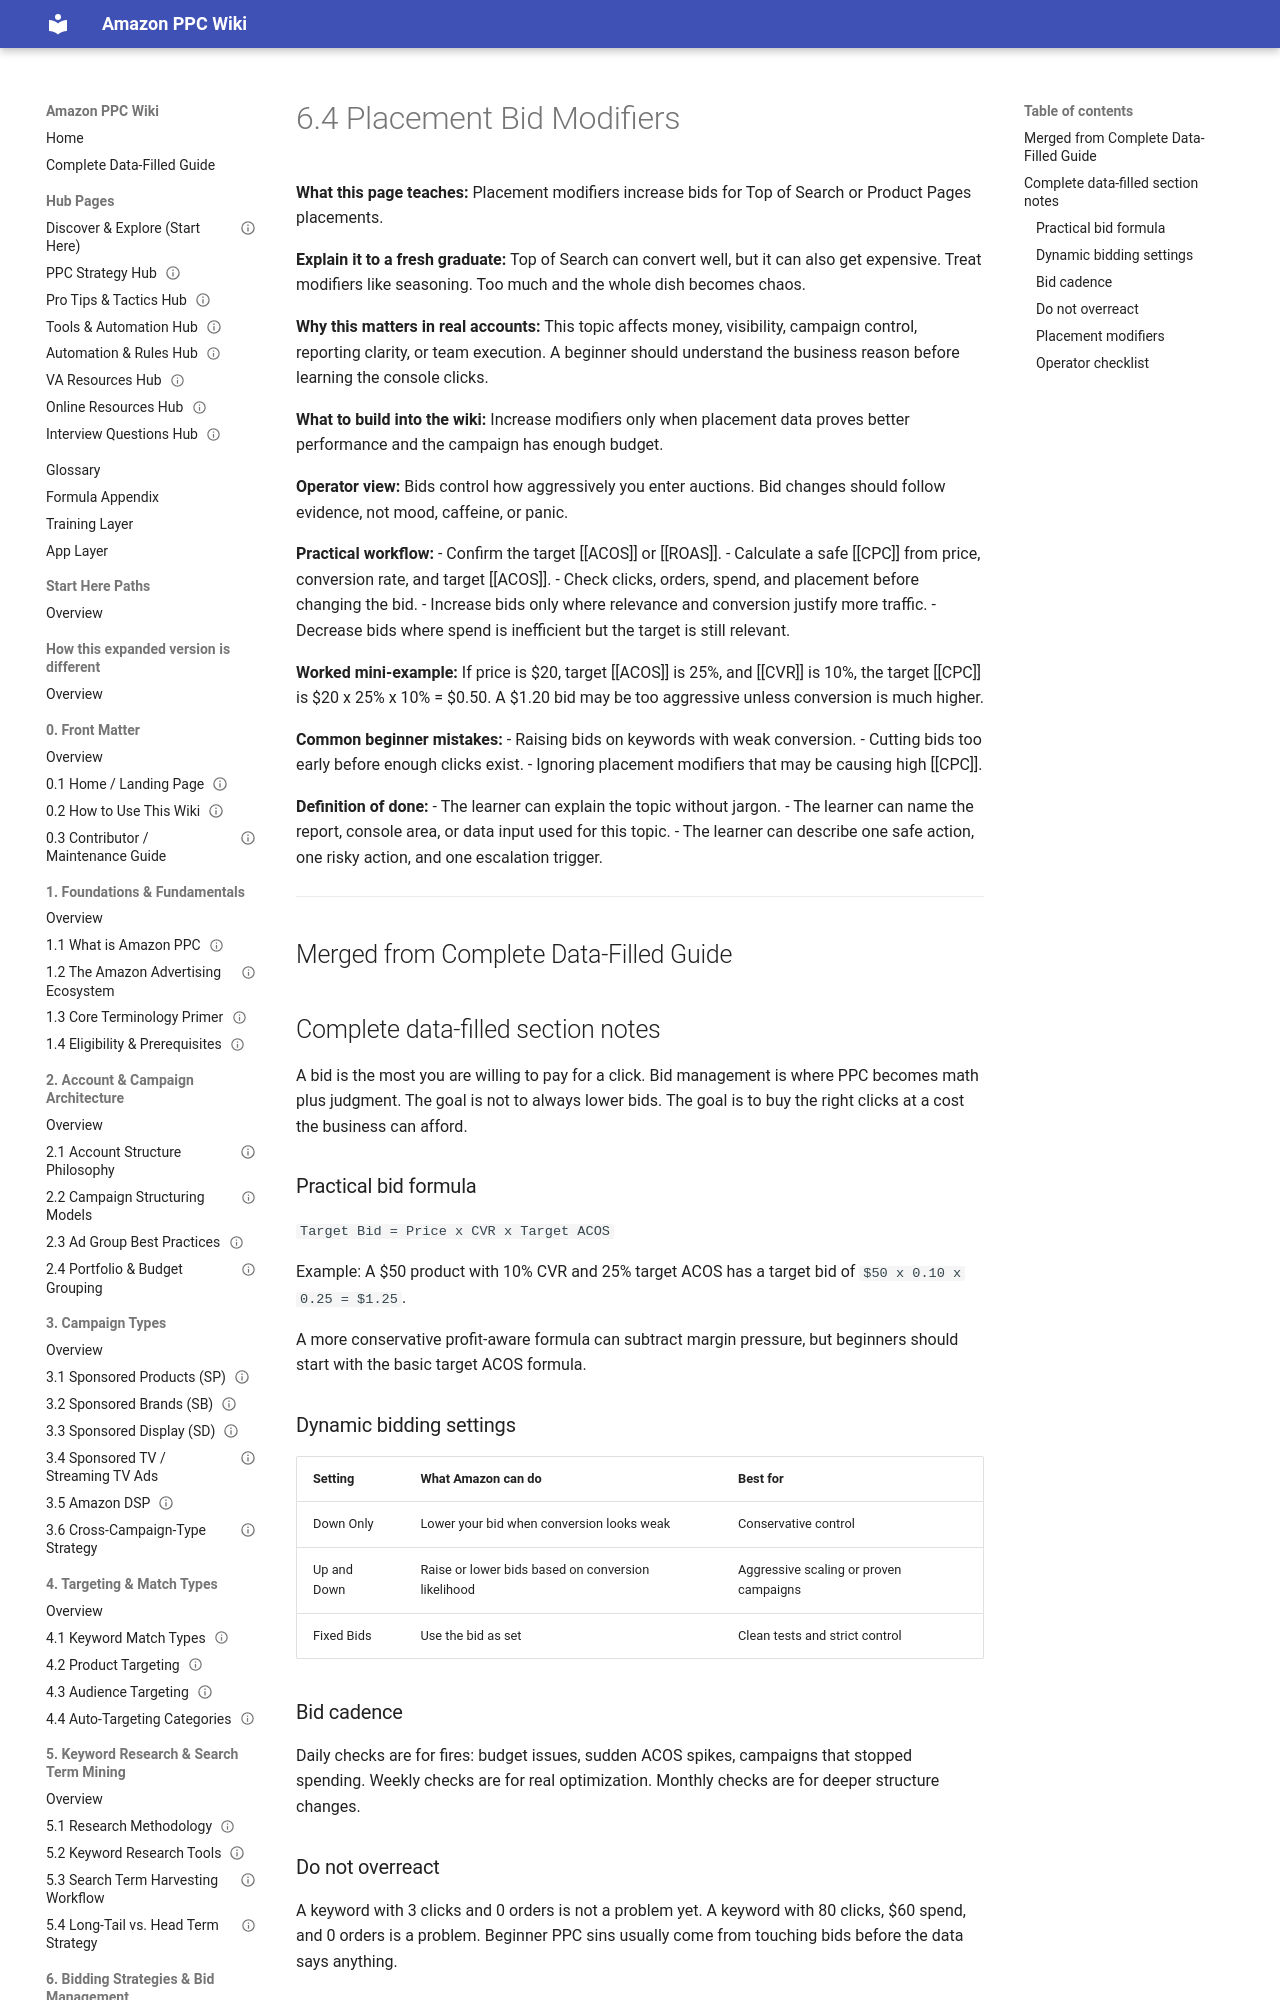

repository: projectamazonph/Amazon-Wiki · page: sections/06-6-bidding-strategies-and-bid-management/6-4-6-4-placement-bid-modifiers/index.html · generator: mkdocs

---
title: "6.4 Placement Bid Modifiers"
page_id: "6-4"
section: "6. Bidding Strategies & Bid Management"
learner_level: "Foundational"
topic_tags: ["bidding"]
delivery_format: ["self-paced", "instructor-led"]
estimated_time_minutes: 15
owner: "PPC Training Team"
review_cycle: "Quarterly"
last_verified_against_live_console: null
source_doc: "Amazon_PPC_Wiki_Fresh_Graduate_Guide_EXPANDED.docx"
status: "draft-ready"
---
